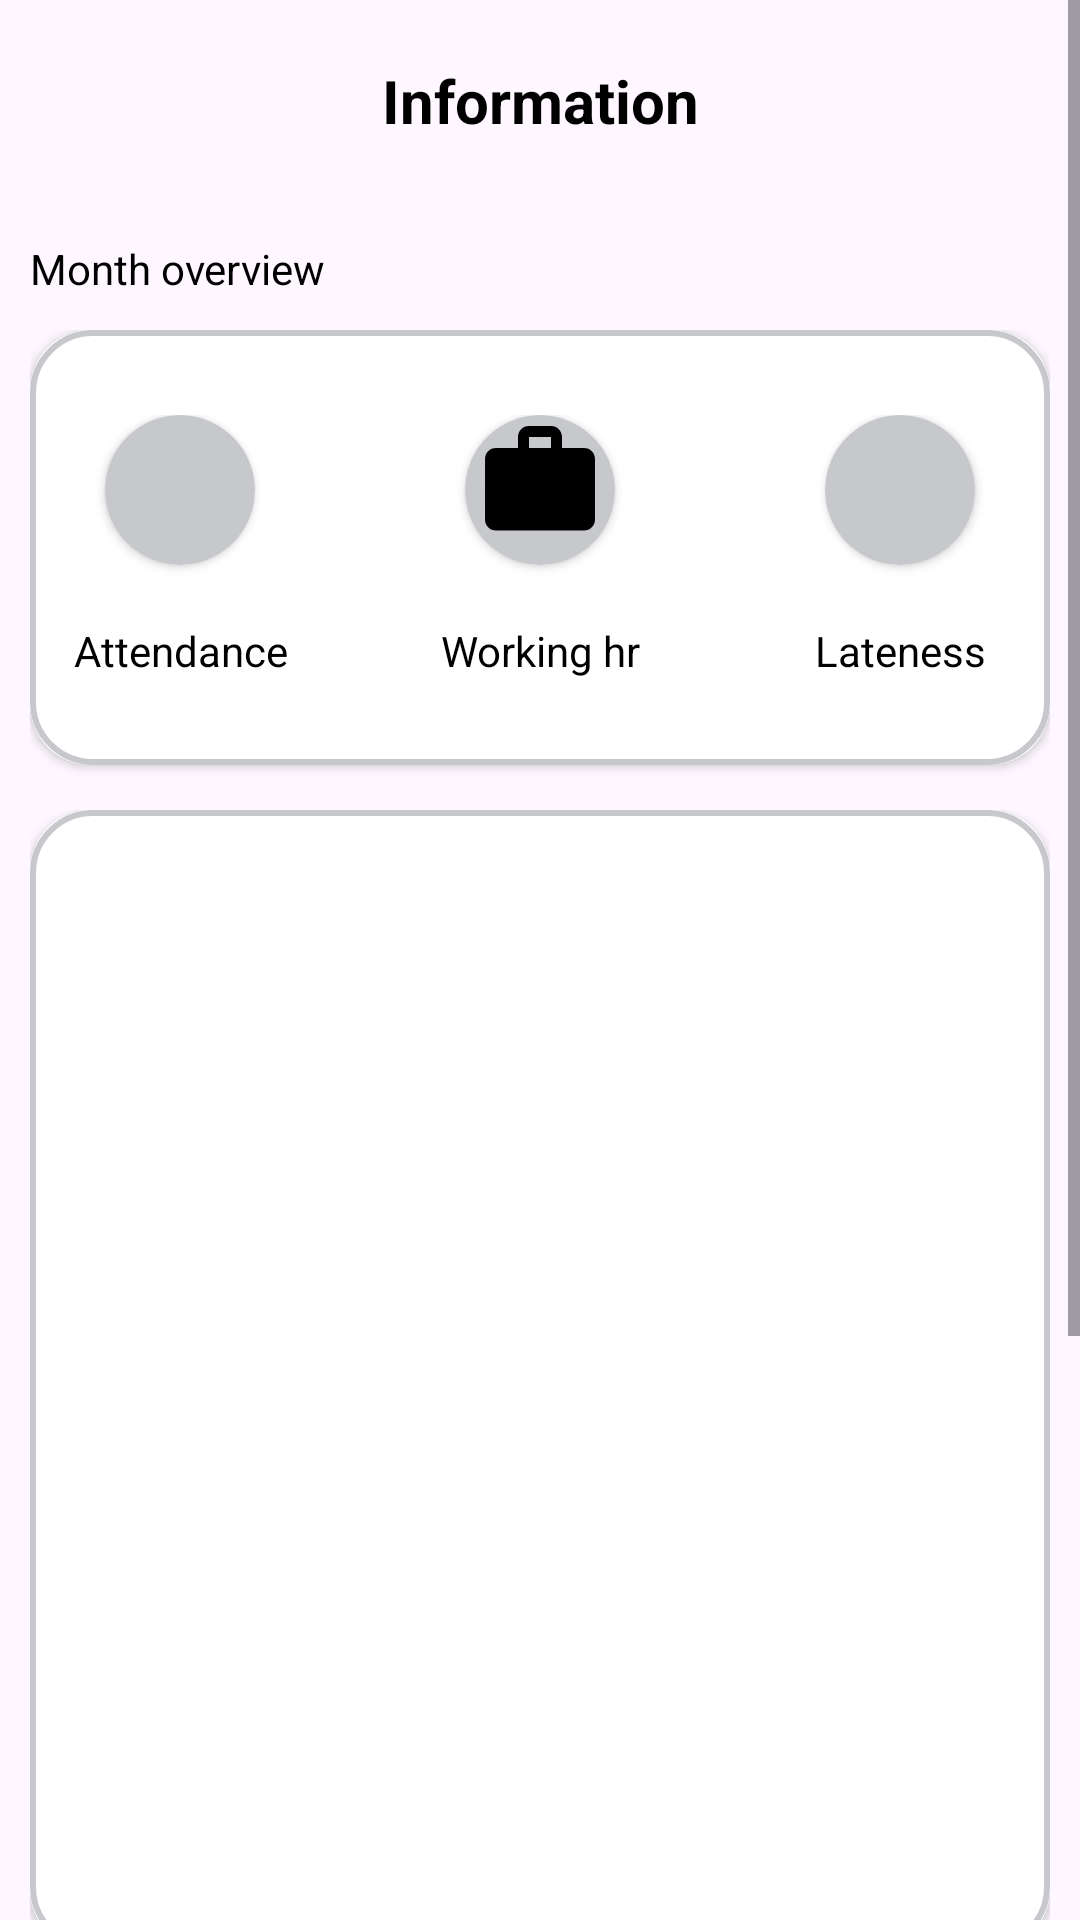

Reconstruct the res/layout file that produces this screen, plus the resources it refers to.
<!-- AndroidManifest.xml: application theme Theme.ValInfo -->
<!-- res/layout/fragment_news.xml -->
<?xml version="1.0" encoding="utf-8"?>
<ScrollView xmlns:android="http://schemas.android.com/apk/res/android"
    xmlns:app="http://schemas.android.com/apk/res-auto"
    xmlns:tools="http://schemas.android.com/tools"
    android:layout_width="match_parent"
    android:layout_height="match_parent">

    <RelativeLayout
        android:layout_width="match_parent"
        android:layout_height="match_parent"
        android:orientation="vertical"
        tools:context=".NewsFragment">

        <TextView
            android:layout_width="match_parent"
            android:layout_height="wrap_content"
            android:layout_marginStart="15dp"
            android:layout_marginTop="15dp"
            android:layout_marginEnd="15dp"
            android:layout_marginBottom="15dp"
            android:layout_marginVertical="20dp"
            android:gravity="center"
            android:text="Information"
            android:textColor="@color/black"
            android:textSize="20sp"
            android:textStyle="bold" />

        <TextView
            android:layout_width="wrap_content"
            android:layout_height="wrap_content"
            android:text="Month overview"
            android:textColor="@color/black"
            android:layout_marginHorizontal="10dp"
            android:layout_marginVertical="80dp"/>

        <LinearLayout
            android:layout_width="match_parent"
            android:layout_height="180dp"
            android:orientation="vertical"
            android:layout_marginBottom="10dp"
            android:layout_marginVertical="100dp"
            android:padding="10dp">

            <androidx.cardview.widget.CardView
                android:layout_width="match_parent"
                android:layout_height="145dp"
                app:cardCornerRadius="20dp"
                android:backgroundTint="@color/white"
                >
                <LinearLayout
                    android:layout_width="match_parent"
                    android:layout_height="match_parent"
                    android:background="@drawable/gradient_background"
                    android:orientation="horizontal"
                    android:gravity="center">

                <LinearLayout
                    android:layout_width="80dp"
                    android:layout_height="wrap_content"
                    android:orientation="vertical"
                    android:layout_marginHorizontal="20dp"
                    >

                    <androidx.cardview.widget.CardView
                        android:layout_width="50dp"
                        android:layout_height="50dp"
                        app:cardCornerRadius="50dp"
                        android:layout_gravity="center"
                        app:cardBackgroundColor="#C7C8CC">

                    <ImageView
                        android:layout_width="match_parent"
                        android:layout_height="match_parent"
                        android:src="@drawable/ic_profile_default"
                        />

                    </androidx.cardview.widget.CardView>

                    <TextView
                        android:id="@+id/fn_text_attendance"
                        android:layout_width="match_parent"
                        android:layout_height="wrap_content"
                        android:textColor="@color/black"
                        android:gravity="center"/>

                    <TextView
                        android:layout_width="match_parent"
                        android:layout_height="wrap_content"
                        android:text="Attendance"
                        android:textColor="@color/black"
                        android:gravity="center"/>

                </LinearLayout>

                <LinearLayout
                    android:layout_width="80dp"
                    android:layout_height="wrap_content"
                    android:orientation="vertical"
                    android:layout_marginHorizontal="20dp">

                    <androidx.cardview.widget.CardView
                        android:layout_width="50dp"
                        android:layout_height="50dp"
                        app:cardCornerRadius="50dp"
                        android:layout_gravity="center"
                        app:cardBackgroundColor="#C7C8CC">

                    <ImageView
                        android:layout_width="match_parent"
                        android:layout_height="44dp"
                        android:src="@drawable/ic_work_news_sticker" />

                    </androidx.cardview.widget.CardView>

                    <TextView
                        android:id="@+id/fn_text_working_hr"
                        android:layout_width="match_parent"
                        android:layout_height="wrap_content"
                        android:textColor="@color/black"
                        android:gravity="center"
                        android:text="" />

                    <TextView
                        android:layout_width="match_parent"
                        android:layout_height="wrap_content"
                        android:gravity="center"
                        android:text="Working hr"
                        android:textColor="@color/black"/>

                </LinearLayout>

                <LinearLayout
                    android:layout_width="80dp"
                    android:layout_height="wrap_content"
                    android:orientation="vertical"
                    android:layout_marginHorizontal="20dp">

                    <androidx.cardview.widget.CardView
                        android:layout_width="50dp"
                        android:layout_height="50dp"
                        app:cardCornerRadius="50dp"
                        android:layout_gravity="center"
                        app:cardBackgroundColor="#C7C8CC">

                    <ImageView
                        android:layout_width="match_parent"
                        android:layout_height="match_parent"
                        android:src="@drawable/ic_lateness_sticker" />

                    </androidx.cardview.widget.CardView>

                    <TextView
                        android:id="@+id/fn_text_lateness"
                        android:layout_width="match_parent"
                        android:layout_height="wrap_content"
                        android:gravity="center"
                        android:textColor="@color/black" />

                    <TextView
                        android:layout_width="match_parent"
                        android:layout_height="wrap_content"
                        android:gravity="center"
                        android:text="Lateness"
                        android:textColor="@color/black"/>

                </LinearLayout>

                </LinearLayout>

            </androidx.cardview.widget.CardView>

        </LinearLayout>


        <LinearLayout
            android:layout_width="match_parent"
            android:layout_height="match_parent"
            android:layout_marginVertical="260dp"
            android:orientation="vertical"
            android:padding="10dp">


            <androidx.cardview.widget.CardView
                android:layout_width="match_parent"
                android:layout_height="380dp"
                app:cardCornerRadius="20dp">

                <LinearLayout
                    android:layout_width="match_parent"
                    android:layout_height="match_parent"
                    android:background="@drawable/gradient_background">

                   

                    <ScrollView
                        android:id="@+id/fn_scroll_content"
                        android:layout_width="match_parent"
                        android:layout_height="match_parent">

                        <ListView
                            android:id="@+id/fn_listview_content"
                            android:layout_width="match_parent"
                            android:layout_height="match_parent" />


                    </ScrollView>

                </LinearLayout>

            </androidx.cardview.widget.CardView>


        </LinearLayout>


    </RelativeLayout>


</ScrollView>
<!-- resources referenced by this layout -->
<resources>
  <color name="black">#FF000000</color>
  <color name="white">#FFFFFFFF</color>
  <!-- drawable gradient_background (drawable) -->
  <?xml version="1.0" encoding="utf-8"?>
  <shape xmlns:android="http://schemas.android.com/apk/res/android">
  
      <solid android:color="@color/white"/>
  
      <stroke
          android:width="2dp"
          android:color="#C7C8CC"/>
  
      <corners
          android:radius="20dp"/>
  
  </shape>
  <!-- drawable ic_work_news_sticker (drawable) -->
  <vector android:height="24dp" android:tint="@color/black"
      android:viewportHeight="24" android:viewportWidth="24"
      android:width="24dp" xmlns:android="http://schemas.android.com/apk/res/android">
      <path android:fillColor="@android:color/white" android:pathData="M20,6h-4L16,4c0,-1.11 -0.89,-2 -2,-2h-4c-1.11,0 -2,0.89 -2,2v2L4,6c-1.11,0 -1.99,0.89 -1.99,2L2,19c0,1.11 0.89,2 2,2h16c1.11,0 2,-0.89 2,-2L22,8c0,-1.11 -0.89,-2 -2,-2zM14,6h-4L10,4h4v2z"/>
  </vector>
  <!-- drawable image_sticker_news: png bitmap (drawable, 224715 bytes) -->
  <style name="Theme.ValInfo" parent="Base.Theme.ValInfo">
  
          <item name="colorSecondary">@color/mySecondColor</item>
      </style>
  <style name="Base.Theme.ValInfo" parent="Theme.Material3.DayNight.NoActionBar">
          
           <item name="colorPrimary">@color/mySecondColor</item>
      </style>
  <color name="mySecondColor">#C5E898</color>
</resources>
